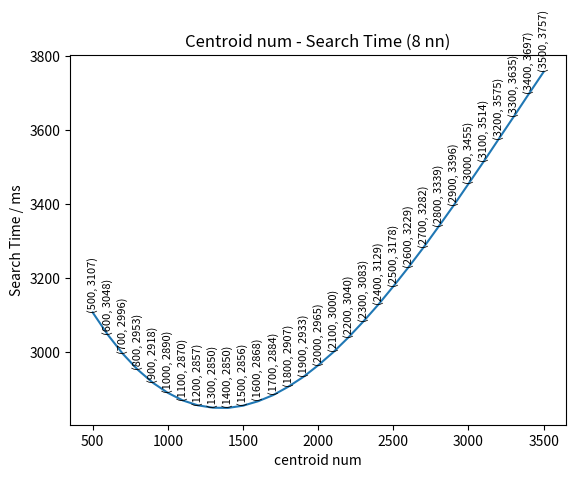

Generate this figure with matplotlib:
import numpy as np 
import matplotlib.pyplot as plt
from scipy.optimize import curve_fit
from scipy.optimize import leastsq
import math

'''
vq layer time:
upper_nc = 1, upper_space, nc_per_group, nq = 1000
'''
def vq_time(x):
    a1, a2, a3, a4, a5, a6, a7, a8, a9, a10 = [0.000613746547749703, 0.0065334267541012625, -2.411200557584412e-07, -0.008832056526501078, 9.716025157101817e-05, -0.002365846261019691, -0.0003561341410022081, 8.25727852495746e-06, 0.061537666157024946, -0.9152645783466672]
    return a1 * x[1] * x[2] * x[3] + a2 * x[1] * x[2] + a3 * x[0] * x[1] * x[2] * x[3] + a4 * x[3] + a5 * x[0] * x[3]  + a6 * x[1] * x[3] + a8 * x[0] * x[1] * x[3]  + a9 * x[0] / x[1] + a7 * x[0] / x[1] * x[3] + a10

'''
k_min_time:
origin_value, target_value, nq = 1000
'''
def k_min_time(x):
    a1, a2, a3, a4, a5, a6 = [2.622118050778938e-05, 0.0002896727591980262, 1.8526843527901282e-07, 0.0015803155863680122, 0, 0.5363022453685298]
    return a1 * x[0] * x[2] + a2 * x[1] * x[2] + a3 * x[0] * x[1] * x[2] + a4 * x[2] + a5 * x[0] / x[1] * x[2]  + a6

'''
instance time:
M instances
'''
def instance_time(x):
    a1, a2, a3 = [7.302502913355863e-06, 1.5658279777016744e-05, 0.02355779065988822]
    return  a1 * x[1] * x[0] + a2 * x[1] + a3

'''
The vq time, k_min_time is for each query instance
x = [num_query, vq_time, k_min_time_1, instance_time, k_min_time_2, num_centroid, keep_space, M, nbits]
     0          1        2             3               4             5            6           7  8     

'''
def fitFunc(x, a1, a2, a3, a4, a5, a6):
    return x[1] + x[2] + x[3] + x[4] + x[0] * (a1 * x[5] + a2 * x[6] + a3 * x[7] * x[8]) + a4

'''
The parameter:
x = [number of centroids, keep space, visit instance]
'''
def newfitFunc(x, a1, a2, a3, a4, a5):
    return  a1 * x[0] + a2 * x[1]  + a3

def fittedFunc(x):
    a1, a2, a3 = [-0.1985797650767179, 7.8163429691468655, 203.95638247098645]
    return a1 * x[0] + a2 * x[1]  + a3

'''
x is the number of centroid built on SIFT1M
'''
def max_vv(x):
    a1, a2, a3, a4 = [-3.2713423005457553e-07, 0.003252678043728797, -11.069227126312628, 21969.06307876916]
    return int(a1 * x**3 + a2*x**2+a3*x +a4) + 1

def clus_vv(x):
    a1, a2, a3, a4 = [1.8215488947559045e-10, -1.7973911102623078e-06, 0.0104091944499985, 3.368365009190357]
    return int(a1 * x**3 + a2*x**2+a3*x +a4) + 1


'''
x:
centroid_num, recall_num, num_cluster_selected, max_visited_vectors
'''

def fit(x, y):
    query_num = 1000
    M = 16
    nbits = 8
    base_vector_size = 1000000
    update_x = []
    update_y = []
    sum_y_parts = []

    for i in range(len(x)):
        each_x = x[i]
        each_y = y[i]
        centroid_vectors = base_vector_size / each_x[0] * each_x[2]
        visited_vectors =  centroid_vectors if centroid_vectors < each_x[3] else each_x[3]
        Vq_time = vq_time([1, 1, each_x[0], query_num])
        K_min_time_1 = k_min_time([each_x[0], each_x[2], query_num])
        K_min_time_2 = k_min_time([visited_vectors, each_x[1], query_num])
        Instance_time = query_num * instance_time([M, visited_vectors])
        
        print(Vq_time, K_min_time_1, K_min_time_2, Instance_time, each_y)
        sum_parts = Vq_time + K_min_time_1 + Instance_time + K_min_time_2
        sum_y_parts.append(sum_parts)
        update_y.append(each_y - sum_parts)
        update_x.append([each_x[0], each_x[2], visited_vectors])

    x_label = []
    for x in update_x:
        x_label.append("(" + str(int(x[0])) + " " + str(int(x[1])) + " " + str(int(x[2])) + ")")

    update_x = np.array(update_x).T
    update_y = np.array(update_y)

    popt,pcov=curve_fit(newfitFunc,update_x,update_y)
    a1, a2, a3, a4, a5 = popt
    y_fitted = newfitFunc(update_x, a1, a2, a3, a4, a5)

    y_fitted = np.array(y_fitted) + np.array(sum_parts)
    update_y = update_y + np.array(sum_parts)
    update_y[np.where(update_y > y_fitted * 1.5)] = y_fitted[np.where(update_y > y_fitted * 1.5)] 

    print(a1, a2, a3, a4, a5)
    print(np.average(abs(y_fitted - update_y)/update_y))
    
    inds = y_fitted.argsort()
    plt.figure()
    plt.scatter(np.array(x_label)[inds], y_fitted[inds], c = 'b', alpha=0.3, label = "Fitted Points")
    plt.scatter(np.array(x_label)[inds], update_y[inds], c = 'r', alpha=0.3, label = "Original Points")
    plt.xticks(rotation=90)
    plt.xticks(fontsize=5)
    plt.xlabel("Configuration")
    plt.ylabel("Search Time")
    plt.title("Configuration - Search Time")
    plt.legend()
    plt.show()
    #plt.savefig("/home/yujian/Desktop/Recording_Files/VQ/analysis/Config_SearchTime.png")

'''
Code for fit the total search time
'''
'''
query_time = 0
clusters = 0
max_visited_vectors = 0
recall_num = 0
train_x = []
y = []
filepath = "/home/yujian/Downloads/similarity_search_datasets/models_VQ/sift1M/recording_"

for centroid_num in range(500, 3100, 100):
    record_file = filepath  + str(centroid_num) + "qps.txt"
    file = open(record_file, "r")
    f1 = file.readlines()

    for x in f1:
        if "Finish SearchThe time usage: " in x:
            query_time = float(x.split(" ")[4])
        
        if "The recall@" in x:
            recall_num = float(x.split(" ")[1].split("recall@")[1])

        if "The search parameters is" in x:
            clusters = float(x.split(" ")[4])
            max_visited_vectors = float(x.split(" ")[-1])

            train_x.append([centroid_num, recall_num, clusters, max_visited_vectors])
            y.append(query_time * 1000)
        
fit(train_x, y)
'''

prediction = []
for centroid_num in range(500, 3600, 100):
    recall_num = 10
    query_num = 1000
    M = 16
    clus_para = clus_vv(centroid_num)
    max_vv_para = max_vv(centroid_num)
    Vq_layer_time = vq_time([1, 1, centroid_num, query_num])
    K_min_time_1 = k_min_time([centroid_num, clus_para, query_num])
    K_min_time_2 = k_min_time([max_vv_para, recall_num, query_num])
    Instance_time = query_num * instance_time([M, max_vv_para])
    Other_time = fittedFunc([centroid_num, clus_para, max_vv_para])
    time_all = Vq_layer_time + K_min_time_1 + K_min_time_2 + Instance_time
    print(centroid_num, clus_para, max_vv_para, Vq_layer_time, K_min_time_1, K_min_time_2, Instance_time, Other_time)
    prediction.append([centroid_num, time_all])

print(prediction)

plt.figure()
plt.xlabel("centroid num")
plt.ylabel("Search Time / ms")
plt.title("Centroid num - Search Time (8 nn)")
plt.plot(np.array(prediction)[:, 0],np.array(prediction)[:, 1])
for a, b in zip(np.array(prediction)[:, 0], np.array(prediction)[:, 1]):  
    plt.text(a, b, (int(a),int(b)),ha='center', va='bottom', fontsize=8, rotation=90)  
plt.show()
